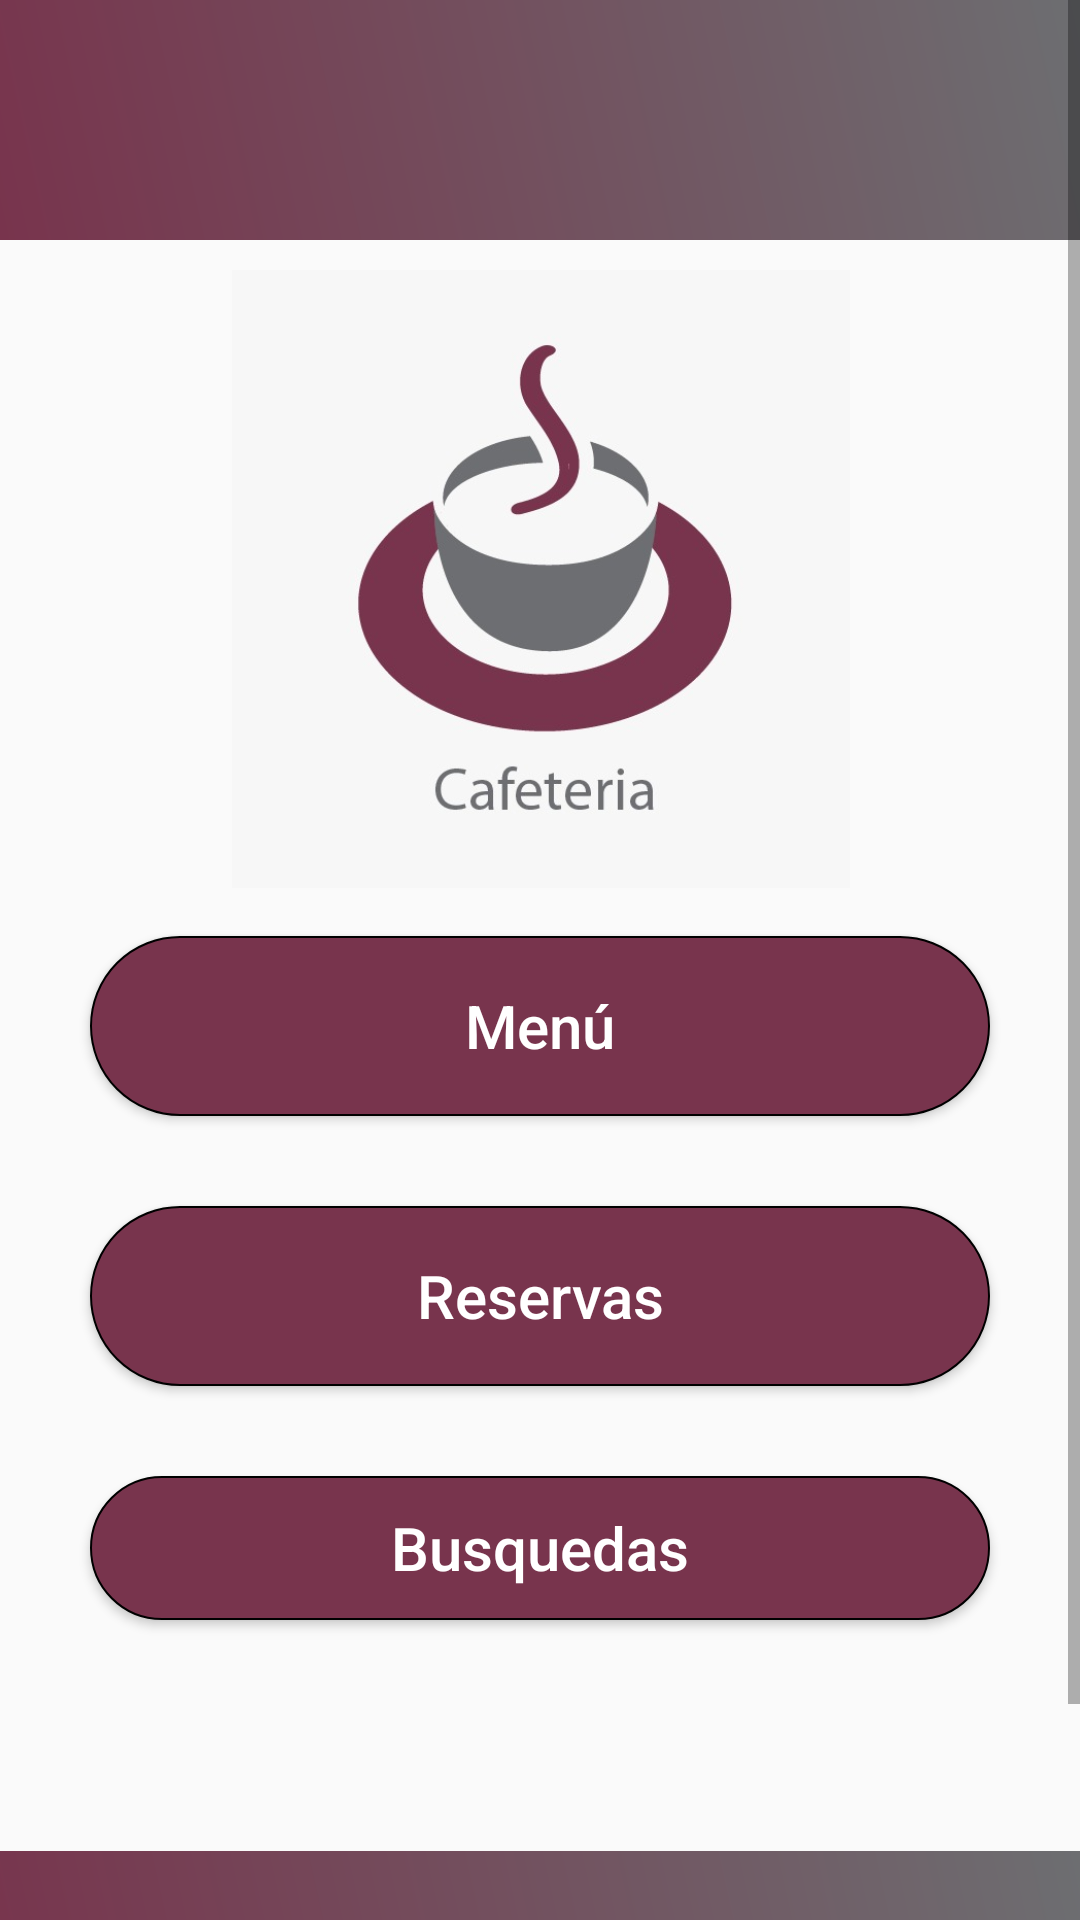

Reconstruct the res/layout file that produces this screen, plus the resources it refers to.
<!-- AndroidManifest.xml: application theme Theme.AppCompat.Light.DarkActionBar -->
<!-- res/layout/activity_opciones.xml -->
<?xml version="1.0" encoding="utf-8"?>
<ScrollView
    xmlns:android="http://schemas.android.com/apk/res/android"
    xmlns:app="http://schemas.android.com/apk/res-auto"
    xmlns:tools="http://schemas.android.com/tools"
    android:layout_width="match_parent"
    android:layout_height="match_parent"
    android:fillViewport="true">

<androidx.constraintlayout.widget.ConstraintLayout
    android:layout_width="match_parent"
    android:layout_height="wrap_content"
    tools:context=".OpcionesActivity">

    <ImageView
        android:id="@+id/imageView"
        android:layout_width="0dp"
        android:layout_height="80dp"
        app:layout_constraintEnd_toEndOf="parent"
        app:layout_constraintStart_toStartOf="parent"
        app:layout_constraintTop_toTopOf="parent"
        app:srcCompat="@drawable/fondo_principal" />

    <ImageView
        android:id="@+id/imageView2"
        android:layout_width="0dp"
        android:layout_height="80dp"
        android:layout_marginTop="60dp"
        app:layout_constraintBottom_toBottomOf="parent"
        app:layout_constraintEnd_toEndOf="parent"
        app:layout_constraintHorizontal_bias="0.0"
        app:layout_constraintStart_toStartOf="parent"
        app:layout_constraintTop_toBottomOf="@+id/btnReservas"
        app:layout_constraintVertical_bias="0.798"
        app:srcCompat="@drawable/fondo_principal" />

    <ImageView
        android:id="@+id/imageView3"
        android:layout_width="211dp"
        android:layout_height="206dp"
        android:layout_marginTop="10dp"
        app:layout_constraintEnd_toEndOf="parent"
        app:layout_constraintStart_toStartOf="parent"
        app:layout_constraintTop_toBottomOf="@+id/imageView"
        app:srcCompat="@drawable/cafeteria" />

    <Button
        android:id="@+id/btnMenu"
        android:layout_width="0dp"
        android:layout_height="60dp"
        android:layout_marginStart="30dp"
        android:layout_marginTop="16dp"
        android:layout_marginEnd="30dp"
        android:background="@drawable/boton_fondo"
        android:text="@string/btnMenu"
        android:textAllCaps="false"
        android:textColor="#FFFFFF"
        android:textSize="20sp"
        app:layout_constraintEnd_toEndOf="parent"
        app:layout_constraintHorizontal_bias="0.0"
        app:layout_constraintStart_toStartOf="parent"
        app:layout_constraintTop_toBottomOf="@+id/imageView3" />

    <Button
        android:id="@+id/btnReservas"
        android:layout_width="0dp"
        android:layout_height="60dp"
        android:layout_marginStart="30dp"
        android:layout_marginTop="30dp"
        android:layout_marginEnd="30dp"
        android:background="@drawable/boton_fondo"
        android:text="@string/btnReservas"
        android:textAllCaps="false"
        android:textColor="#FFFFFF"
        android:textSize="20sp"
        app:layout_constraintEnd_toEndOf="parent"
        app:layout_constraintStart_toStartOf="parent"
        app:layout_constraintTop_toBottomOf="@+id/btnMenu" />

    <TextView
        android:id="@+id/txtBienvenido"
        android:layout_width="367dp"
        android:layout_height="42dp"
        android:layout_marginStart="15dp"
        android:layout_marginTop="20dp"
        android:layout_marginEnd="338dp"
        android:layout_marginBottom="15dp"
        android:textSize="20sp"
        app:layout_constraintBottom_toTopOf="@+id/imageView2"
        app:layout_constraintEnd_toEndOf="parent"
        app:layout_constraintHorizontal_bias="0.0"
        app:layout_constraintStart_toStartOf="parent"
        app:layout_constraintTop_toBottomOf="@+id/btnBusquedas"
        app:layout_constraintVertical_bias="1.0" />

    <Button
        android:id="@+id/btnBusquedas"
        android:layout_width="0dp"
        android:layout_height="wrap_content"
        android:layout_marginStart="30dp"
        android:layout_marginTop="30dp"
        android:layout_marginEnd="30dp"
        android:background="@drawable/boton_fondo"
        android:text="Busquedas"
        android:textAllCaps="false"
        android:textColor="#FFFFFF"
        android:textSize="20sp"
        app:layout_constraintEnd_toEndOf="parent"
        app:layout_constraintStart_toStartOf="parent"
        app:layout_constraintTop_toBottomOf="@+id/btnReservas" />

</androidx.constraintlayout.widget.ConstraintLayout>
</ScrollView>
<!-- resources referenced by this layout -->
<resources>
  <!-- drawable boton_fondo (drawable) -->
  <?xml version="1.0" encoding="utf-8"?>
  <selector xmlns:android="http://schemas.android.com/apk/res/android">
      <item android:state_pressed="true"
          android:drawable="@drawable/boton_on"/>
      <item android:state_pressed="false"
          android:drawable="@drawable/boton_off"/>
  </selector>
  <!-- drawable cafeteria: jpeg bitmap (drawable, 21931 bytes) -->
  <!-- drawable fondo_principal (drawable) -->
  <?xml version="1.0" encoding="utf-8"?>
  <shape xmlns:android="http://schemas.android.com/apk/res/android">
      <gradient android:angle="45"
          android:startColor="@color/fondo_inicio"
          android:endColor="@color/fondo_fin"/>
  </shape>
  <string name="btnMenu">Menú</string>
  <string name="btnReservas">Reservas</string>
  <!-- drawable boton_on (drawable) -->
  <?xml version="1.0" encoding="utf-8"?>
  <shape xmlns:android="http://schemas.android.com/apk/res/android">
      <corners android:radius="50dp"/>
      <stroke android:width="0.5dp"
          android:color="@color/black"/>
      <gradient android:angle="45"
          android:startColor="@color/boton_on_inicio"
          android:endColor="@color/boton_on_fin"/>
  </shape>
  <!-- drawable boton_off (drawable) -->
  <?xml version="1.0" encoding="utf-8"?>
  <shape xmlns:android="http://schemas.android.com/apk/res/android">
      <corners android:radius="50dp"/>
      <stroke android:width="0.5dp"
          android:color="@color/black"/>
      <gradient android:angle="45"
          android:startColor="@color/boton_off_inicio"
          android:endColor="@color/boton_off_fin"/>
  </shape>
  <color name="fondo_inicio">#78344D</color>
  <color name="fondo_fin">#6D6E71</color>
  <color name="black">#FF000000</color>
  <color name="boton_on_inicio">#6D6E71</color>
  <color name="boton_on_fin">#6D6E71</color>
  <color name="boton_off_inicio">#78344D</color>
  <color name="boton_off_fin">#78344D</color>
</resources>
